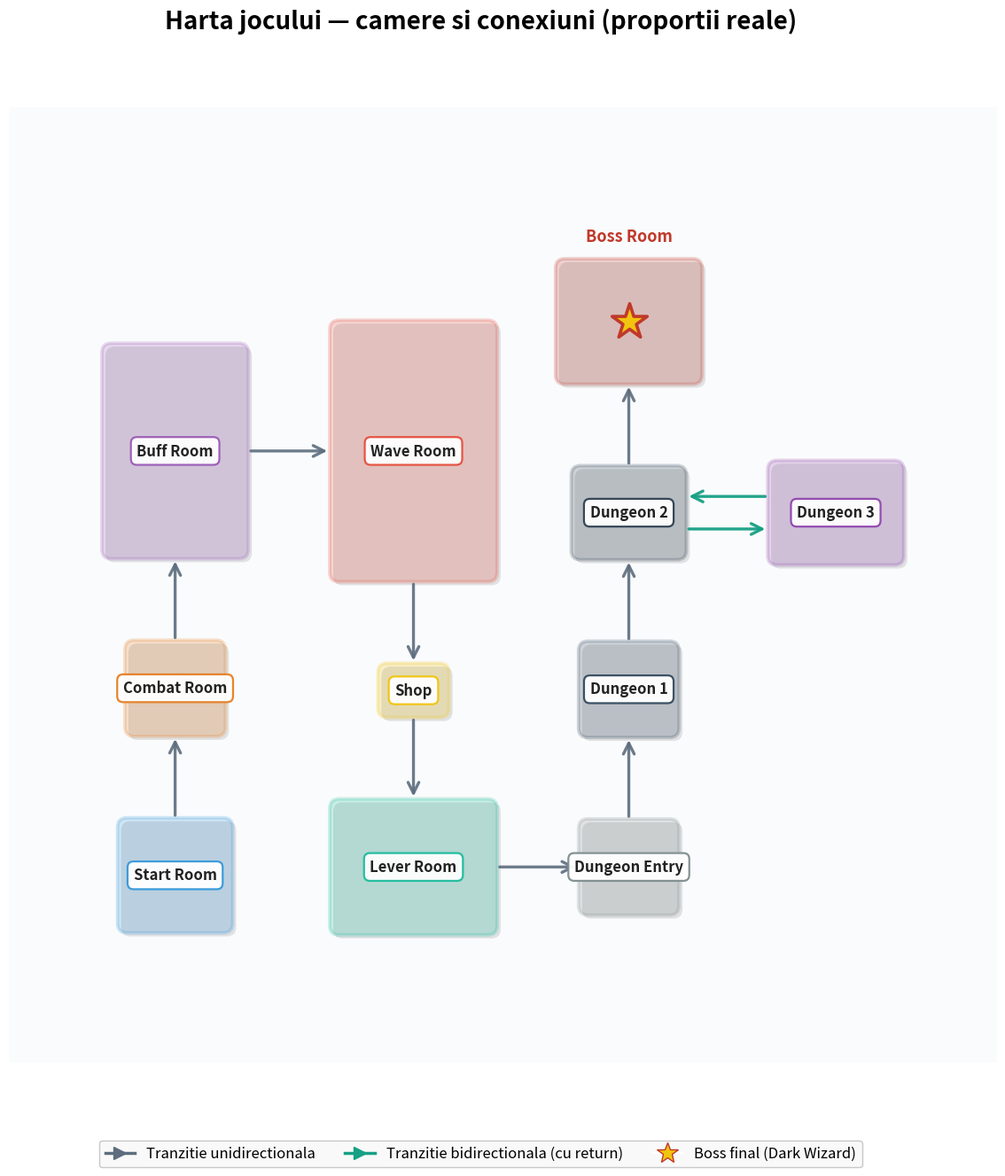

Reproduce this figure in Python.
"""Harta sintetica a jocului — dimensiuni proportionale cu sceneele reale.
Layout-ul user:
  Sus orizontal: A1/02 — A1/01 — A1/03 — A2/01
  De la A2/01 in jos: SHOP, A2/02, A1/04
  De la A1/04 dreapta: D01/01 - D01/02 — D01/03 (bidirectional D01/02↔D01/03)
  Boss (D01/04): sus de D01/02
"""
import os
import matplotlib.pyplot as plt
from matplotlib.patches import FancyBboxPatch, FancyArrowPatch
from matplotlib.lines import Line2D

OUT_DIR = "results_v4"
os.makedirs(OUT_DIR, exist_ok=True)


# ============ ROOM BOUNDS REALE (din scene .tscn / ROOM_BOUNDS top_runs_chart) ============
# Format: (w_units, h_units) — dimensiuni reale ale camerei in joc
REAL_DIMS = {
    "A1/02":  (550, 550),
    "A1/01":  (480, 460),
    "A1/03":  (700, 1030),   # alungit vertical (north chest area)
    "A2/01":  (800, 1250),   # foarte alungit vertical (pod)
    "SHOP":   (340, 260),    # mic
    "A2/02":  (800, 650),
    "A1/04":  (480, 460),    # estimat similar A1/01
    "D01/01": (480, 460),    # estimat
    "D01/02": (550, 450),    # estimat (hub)
    "D01/03": (650, 500),    # estimat (wave manager)
    "D01/04": (700, 600),    # boss room mai mare
}

# Scale: 1 game unit = X canvas units
SCALE = 0.18
def s(v): return v * SCALE


# ============ LAYOUT POSITIONS — respecta directiile din joc ============
# Sus in joc = sus pe canvas (y mic). Convention canvas: y mic = sus.
#  Vertical: A1/02 (jos) ↑ A1/01 ↑ A1/03 (sus)
#  Lateral: A1/03 → DREAPTA → A2/01
#  Vertical jos de A2/01: SHOP ↓ A2/02
#  Lateral A2/02 → DREAPTA → A1/04
#  Vertical: A1/04 ↑ D01/01 ↑ D01/02 ↑ BOSS (D01/04)
#  Lateral: D01/02 → DREAPTA → D01/03 (bidir)

GAP = 70  # spacing standard
ROOM_X = {}; ROOM_Y = {}

# Coloana 1 (Area 01 stanga): A1/02 jos → A1/01 mijloc → A1/03 sus
col1_x = 0
# A1/03 e foarte alungit (1030) — center-l deasupra de A1/01
ROOM_X["A1/03"] = col1_x + s(REAL_DIMS["A1/03"][0])/2
ROOM_X["A1/01"] = col1_x + s(REAL_DIMS["A1/03"][0])/2  # aliniat cu A1/03 centru
ROOM_X["A1/02"] = col1_x + s(REAL_DIMS["A1/03"][0])/2

# A1/03 sus (y mic) — vom alinia centrul cu A2/01 pentru sageata orizontala perfecta
A103_TOP_Y = 0
ROOM_Y["A1/03"] = A103_TOP_Y + s(REAL_DIMS["A2/01"][1])/2  # centrul lui A2/01 ca anchor
# A1/01 sub A1/03
A103_BOTTOM = ROOM_Y["A1/03"] + s(REAL_DIMS["A1/03"][1])/2
ROOM_Y["A1/01"] = A103_BOTTOM + GAP + s(REAL_DIMS["A1/01"][1])/2
# A1/02 sub A1/01
A101_BOTTOM = ROOM_Y["A1/01"] + s(REAL_DIMS["A1/01"][1])/2
ROOM_Y["A1/02"] = A101_BOTTOM + GAP + s(REAL_DIMS["A1/02"][1])/2

# Coloana 2 (Area 02 mijloc): A2/01 langa A1/03 (dreapta) → SHOP jos → A2/02 jos
col2_x = ROOM_X["A1/03"] + s(REAL_DIMS["A1/03"][0])/2 + GAP + s(REAL_DIMS["A2/01"][0])/2
ROOM_X["A2/01"] = col2_x
ROOM_X["SHOP"]  = col2_x
ROOM_X["A2/02"] = col2_x

# A2/01 aliniat cu A1/03 la nord (top alignment)
ROOM_Y["A2/01"] = A103_TOP_Y + s(REAL_DIMS["A2/01"][1])/2
A201_BOTTOM = ROOM_Y["A2/01"] + s(REAL_DIMS["A2/01"][1])/2
# SHOP sub A2/01
ROOM_Y["SHOP"] = A201_BOTTOM + GAP + s(REAL_DIMS["SHOP"][1])/2
SHOP_BOTTOM = ROOM_Y["SHOP"] + s(REAL_DIMS["SHOP"][1])/2
# A2/02 sub SHOP
ROOM_Y["A2/02"] = SHOP_BOTTOM + GAP + s(REAL_DIMS["A2/02"][1])/2

# Coloana 3 (Dungeon dreapta): A1/04 jos, BOSS sus
col3_x = ROOM_X["A2/02"] + s(REAL_DIMS["A2/02"][0])/2 + GAP + s(REAL_DIMS["A1/04"][0])/2
ROOM_X["A1/04"]  = col3_x
ROOM_X["D01/01"] = col3_x
ROOM_X["D01/02"] = col3_x
ROOM_X["D01/04"] = col3_x

# A1/04 aliniat la CENTRU cu A2/02 (acelasi cy) — pentru sageata orizontala perfecta
ROOM_Y["A1/04"] = ROOM_Y["A2/02"]
# D01/01 sus de A1/04
A104_TOP = ROOM_Y["A1/04"] - s(REAL_DIMS["A1/04"][1])/2
ROOM_Y["D01/01"] = A104_TOP - GAP - s(REAL_DIMS["D01/01"][1])/2
# D01/02 sus de D01/01
D101_TOP = ROOM_Y["D01/01"] - s(REAL_DIMS["D01/01"][1])/2
ROOM_Y["D01/02"] = D101_TOP - GAP - s(REAL_DIMS["D01/02"][1])/2
# BOSS sus de D01/02
D102_TOP = ROOM_Y["D01/02"] - s(REAL_DIMS["D01/02"][1])/2
ROOM_Y["D01/04"] = D102_TOP - GAP - s(REAL_DIMS["D01/04"][1])/2

# D01/03 in DREAPTA de D01/02 (aliniat cu D01/02 vertical)
col4_x = ROOM_X["D01/02"] + s(REAL_DIMS["D01/02"][0])/2 + GAP + s(REAL_DIMS["D01/03"][0])/2
ROOM_X["D01/03"] = col4_x
ROOM_Y["D01/03"] = ROOM_Y["D01/02"]


# ============ DATA STRUCTURE ============
ROOMS = {
    "A1/02":  {"c": "#3498db", "area": "A01", "title": "Start Room",     "sub": "NPC + quest"},
    "A1/01":  {"c": "#e67e22", "area": "A01", "title": "Combat Room",    "sub": "goblini"},
    "A1/03":  {"c": "#9b59b6", "area": "A01", "title": "Buff Room",      "sub": "chest + reward"},
    "A2/01":  {"c": "#e74c3c", "area": "A02", "title": "Wave Room",      "sub": "pod + waves"},
    "SHOP":   {"c": "#f1c40f", "area": "A01", "title": "Shop",           "sub": "shopkeeper"},
    "A2/02":  {"c": "#1abc9c", "area": "A02", "title": "Lever Room",     "sub": "puzzle leveler"},
    "A1/04":  {"c": "#7f8c8d", "area": "A01", "title": "Dungeon Entry",  "sub": "key required"},
    "D01/01": {"c": "#34495e", "area": "D01", "title": "Dungeon 1",      "sub": "entrance"},
    "D01/02": {"c": "#2c3e50", "area": "D01", "title": "Dungeon 2",      "sub": "hub · locked door"},
    "D01/03": {"c": "#8e44ad", "area": "D01", "title": "Dungeon 3",      "sub": "wave manager · key"},
    "D01/04": {"c": "#c0392b", "area": "D01", "title": "Boss Room",      "sub": "Dark Wizard ★"},
}

# Fill in pos/dims
for key, r in ROOMS.items():
    r["cx"] = ROOM_X[key]; r["cy"] = ROOM_Y[key]
    r["w"]  = s(REAL_DIMS[key][0]); r["h"] = s(REAL_DIMS[key][1])

CONNECTIONS = [
    ("A1/02", "A1/01"),    # sus
    ("A1/01", "A1/03"),    # sus
    ("A1/03", "A2/01"),    # dreapta
    ("A2/01", "SHOP"),     # jos
    ("SHOP", "A2/02"),     # jos
    ("A2/02", "A1/04"),    # dreapta (lateral A2/02 → A1/04)
    ("A1/04", "D01/01"),   # sus
    ("D01/01", "D01/02"),  # sus
    ("D01/02", "D01/04"),  # sus la boss
]

BIDIR_CONNECTIONS = [
    ("D01/02", "D01/03"),  # bidirectional — AI ia key in D01/03 si se intoarce la D01/02
]

AREAS = {
    "A01": {"label": "Area 01", "color": "#5dade2"},
    "A02": {"label": "Area 02", "color": "#e74c3c"},
    "D01": {"label": "Dungeon 01", "color": "#8e44ad"},
}


def draw_room(ax, key, r):
    cx, cy = r["cx"], r["cy"]
    w, h = r["w"], r["h"]
    # Shadow
    shadow = FancyBboxPatch(
        (cx - w/2 + 3, cy - h/2 + 3), w, h,
        boxstyle="round,pad=0.02,rounding_size=8",
        linewidth=0, facecolor="#000000", alpha=0.10, zorder=1,
    )
    ax.add_patch(shadow)
    # Main box
    bbox = FancyBboxPatch(
        (cx - w/2, cy - h/2), w, h,
        boxstyle="round,pad=0.02,rounding_size=8",
        linewidth=2.8, edgecolor=r["c"],
        facecolor=r["c"], alpha=0.22, zorder=2,
    )
    ax.add_patch(bbox)
    # Boss Room: label DEASUPRA in afara casetei (sa nu fie peste stea)
    if key == "D01/04":
        ax.text(
            cx, cy - h/2 - 12,
            r["title"], ha="center", va="bottom",
            fontsize=13, fontweight="bold", color=r["c"],
            zorder=4,
        )
    else:
        # Restul: label IN INTERIOR caseta (centru)
        ax.text(
            cx, cy,
            r["title"], ha="center", va="center",
            fontsize=12, fontweight="bold", color="#222",
            bbox=dict(boxstyle="round,pad=0.4", fc="white", ec=r["c"], lw=1.6, alpha=0.95),
            zorder=4,
        )


def edge_points(rf, rt):
    """Punctele de iesire/intrare pe marginile casetelor."""
    fx, fy = rf["cx"], rf["cy"]
    tx, ty = rt["cx"], rt["cy"]
    dx, dy = tx - fx, ty - fy
    if abs(dx) > abs(dy):
        if dx > 0:
            return (fx + rf["w"]/2, fy), (tx - rt["w"]/2, ty)
        else:
            return (fx - rf["w"]/2, fy), (tx + rt["w"]/2, ty)
    else:
        if dy > 0:
            return (fx, fy + rf["h"]/2), (tx, ty - rt["h"]/2)
        else:
            return (fx, fy - rf["h"]/2), (tx, ty + rt["h"]/2)


def main():
    fig, ax = plt.subplots(figsize=(20, 14), dpi=180)
    fig.patch.set_facecolor("white")
    ax.set_facecolor("#fafbfc")

    # FARA area backgrounds + FARA area labels (user a cerut sa le scot)
    # Rooms doar
    for key, r in ROOMS.items():
        draw_room(ax, key, r)

    # Straight connections
    for f, t in CONNECTIONS:
        rf, rt = ROOMS[f], ROOMS[t]
        (fx, fy), (tx, ty) = edge_points(rf, rt)
        arrow = FancyArrowPatch(
            (fx, fy), (tx, ty),
            arrowstyle="->", mutation_scale=22,
            color="#5d6d7e", linewidth=2.4, alpha=0.9, zorder=3,
        )
        ax.add_patch(arrow)

    # Bidirectional connections (D01/02 ↔ D01/03) — fara label, doua sageti paralele
    for f, t in BIDIR_CONNECTIONS:
        rf, rt = ROOMS[f], ROOMS[t]
        (fx, fy), (tx, ty) = edge_points(rf, rt)
        import math
        ang = math.atan2(ty - fy, tx - fx)
        perp = (-math.sin(ang) * 14, math.cos(ang) * 14)
        arrow1 = FancyArrowPatch(
            (fx + perp[0], fy + perp[1]),
            (tx + perp[0], ty + perp[1]),
            arrowstyle="->", mutation_scale=22,
            color="#16a085", linewidth=2.4, alpha=0.95, zorder=4,
        )
        arrow2 = FancyArrowPatch(
            (tx - perp[0], ty - perp[1]),
            (fx - perp[0], fy - perp[1]),
            arrowstyle="->", mutation_scale=22,
            color="#16a085", linewidth=2.4, alpha=0.95, zorder=4,
        )
        ax.add_patch(arrow1)
        ax.add_patch(arrow2)

    # Boss star — CENTRATA in camera boss
    boss = ROOMS["D01/04"]
    ax.scatter(boss["cx"], boss["cy"],
               s=900, marker="*", color="#f1c40f", edgecolor="#c0392b",
               linewidth=2.6, zorder=5)

    # Axis
    all_x_left = [r["cx"] - r["w"]/2 for r in ROOMS.values()]
    all_x_right = [r["cx"] + r["w"]/2 for r in ROOMS.values()]
    all_y_top = [r["cy"] - r["h"]/2 for r in ROOMS.values()]
    all_y_bot = [r["cy"] + r["h"]/2 for r in ROOMS.values()]
    pad = 80
    ax.set_xlim(min(all_x_left) - pad, max(all_x_right) + pad)
    ax.set_ylim(max(all_y_bot) + pad + 30, min(all_y_top) - pad - 50)  # invert y
    ax.set_aspect("equal", adjustable="box")
    ax.set_xticks([]); ax.set_yticks([])
    for spine in ax.spines.values(): spine.set_visible(False)

    fig.suptitle(
        "Harta jocului — camere si conexiuni (proportii reale)",
        fontsize=20, fontweight="bold", y=0.96,
    )

    legend_items = [
        Line2D([0], [0], color="#5d6d7e", linewidth=2.5,
               marker=">", markersize=10, label="Tranzitie unidirectionala"),
        Line2D([0], [0], color="#16a085", linewidth=2.5,
               marker=">", markersize=10, label="Tranzitie bidirectionala (cu return)"),
        Line2D([0], [0], marker="*", color="w", markerfacecolor="#f1c40f",
               markeredgecolor="#c0392b", markersize=18, label="Boss final (Dark Wizard)"),
    ]
    fig.legend(handles=legend_items, loc="lower center", bbox_to_anchor=(0.5, 0.02),
               ncol=3, fontsize=12, facecolor="#f8f8f8", edgecolor="#bbb")

    out = os.path.join(OUT_DIR, "harta_joc_completa.png")
    plt.savefig(out, dpi=140, bbox_inches="tight", facecolor=fig.get_facecolor())
    plt.close(fig)
    print(f"Saved: {out}")


if __name__ == "__main__":
    main()
